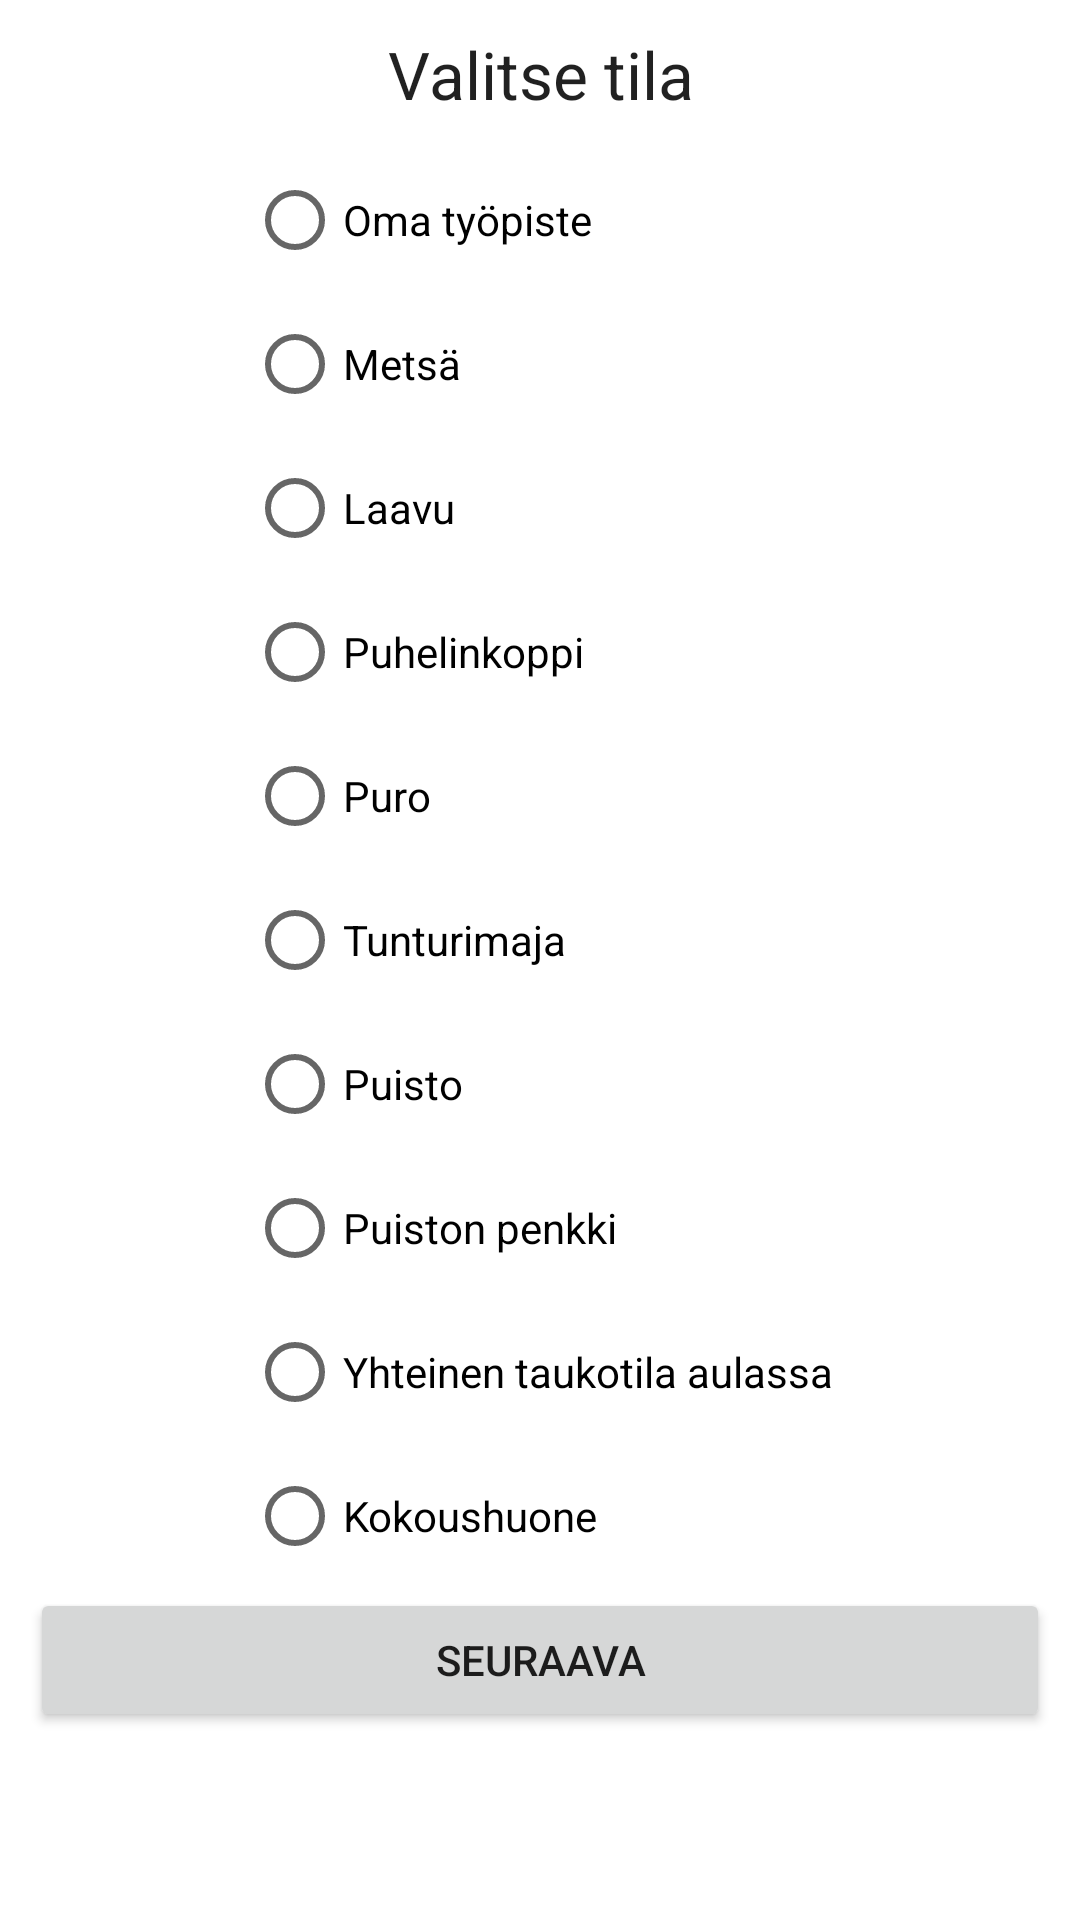

Here is an Android app screen rendered from its layout file. Give the layout XML and the strings, colors and styles it references.
<!-- AndroidManifest.xml: application theme AppTheme -->
<!-- res/layout/v_3_lighting.xml -->
<?xml version="1.0" encoding="utf-8"?>
<ScrollView xmlns:android="http://schemas.android.com/apk/res/android"
    android:layout_width="match_parent"
    android:layout_height="match_parent"
    android:orientation="vertical">

    <LinearLayout
        android:layout_width="match_parent"
        android:layout_height="wrap_content"
        android:orientation="vertical">

        <TextView
            android:layout_width="fill_parent"
            android:layout_height="wrap_content"
            android:gravity="center_horizontal"
            android:padding="10dp"
            android:text="@string/instructions_v3_lighting"
            android:textAppearance="@android:style/TextAppearance.Large" />

        <LinearLayout
            android:layout_width="match_parent"
            android:layout_height="wrap_content"
            android:orientation="vertical">

            <RadioGroup
                android:layout_width="wrap_content"
                android:layout_height="match_parent"
                android:layout_gravity="center_horizontal"
                android:id="@+id/v3_radio_group">

                <RadioButton
                    android:text="@string/v3_lighting_1"
                    android:layout_width="wrap_content"
                    android:layout_height="wrap_content"
                    android:id="@+id/v3_1"
                    android:layout_weight="1" />

                <RadioButton
                    android:text="@string/v3_lighting_2"
                    android:layout_width="wrap_content"
                    android:layout_height="wrap_content"
                    android:id="@+id/v3_2"
                    android:layout_weight="1" />

                <RadioButton
                    android:text="@string/v3_lighting_3"
                    android:layout_width="wrap_content"
                    android:layout_height="wrap_content"
                    android:id="@+id/v3_3"
                    android:layout_weight="1" />

                <RadioButton
                    android:text="@string/v3_lighting_4"
                    android:layout_width="wrap_content"
                    android:layout_height="wrap_content"
                    android:id="@+id/v3_4"
                    android:layout_weight="1" />

                <RadioButton
                    android:text="@string/v3_lighting_5"
                    android:layout_width="wrap_content"
                    android:layout_height="wrap_content"
                    android:id="@+id/v3_5"
                    android:layout_weight="1" />

                <RadioButton
                    android:text="@string/v3_lighting_6"
                    android:layout_width="wrap_content"
                    android:layout_height="wrap_content"
                    android:id="@+id/v3_6"
                    android:layout_weight="1" />

                <RadioButton
                    android:text="@string/v3_lighting_7"
                    android:layout_width="wrap_content"
                    android:layout_height="wrap_content"
                    android:id="@+id/v3_7"
                    android:layout_weight="1" />

                <RadioButton
                    android:text="@string/v3_lighting_8"
                    android:layout_width="wrap_content"
                    android:layout_height="wrap_content"
                    android:id="@+id/v3_8"
                    android:layout_weight="1" />

                <RadioButton
                    android:text="@string/v3_lighting_9"
                    android:layout_width="wrap_content"
                    android:layout_height="wrap_content"
                    android:id="@+id/v3_9"
                    android:layout_weight="1" />

                <RadioButton
                    android:text="@string/v3_lighting_10"
                    android:layout_width="wrap_content"
                    android:layout_height="wrap_content"
                    android:id="@+id/v3_10"
                    android:layout_weight="1" />

            </RadioGroup>

        </LinearLayout>

        <LinearLayout
            android:id="@+id/esm_buttons_controls"
            android:layout_width="fill_parent"
            android:layout_height="wrap_content"
            android:paddingBottom="10dp"
            android:paddingLeft="10dp"
            android:paddingRight="10dp">

            <Button
                android:id="@+id/v3_next"
                android:layout_width="0dp"
                android:layout_height="wrap_content"
                android:layout_weight="2"
                android:gravity="center_vertical|center_horizontal"
                android:text="@string/next" />
        </LinearLayout>

    </LinearLayout>
</ScrollView>
<!-- resources referenced by this layout -->
<resources>
  <string name="instructions_v3_lighting">Valitse tila</string>
  <string name="next">seuraava</string>
  <string name="v3_lighting_1">Oma työpiste</string>
  <string name="v3_lighting_10">Kokoushuone</string>
  <string name="v3_lighting_2">Metsä</string>
  <string name="v3_lighting_3">Laavu</string>
  <string name="v3_lighting_4">Puhelinkoppi</string>
  <string name="v3_lighting_5">Puro</string>
  <string name="v3_lighting_6">Tunturimaja</string>
  <string name="v3_lighting_7">Puisto</string>
  <string name="v3_lighting_8">Puiston penkki</string>
  <string name="v3_lighting_9">Yhteinen taukotila aulassa</string>
</resources>
